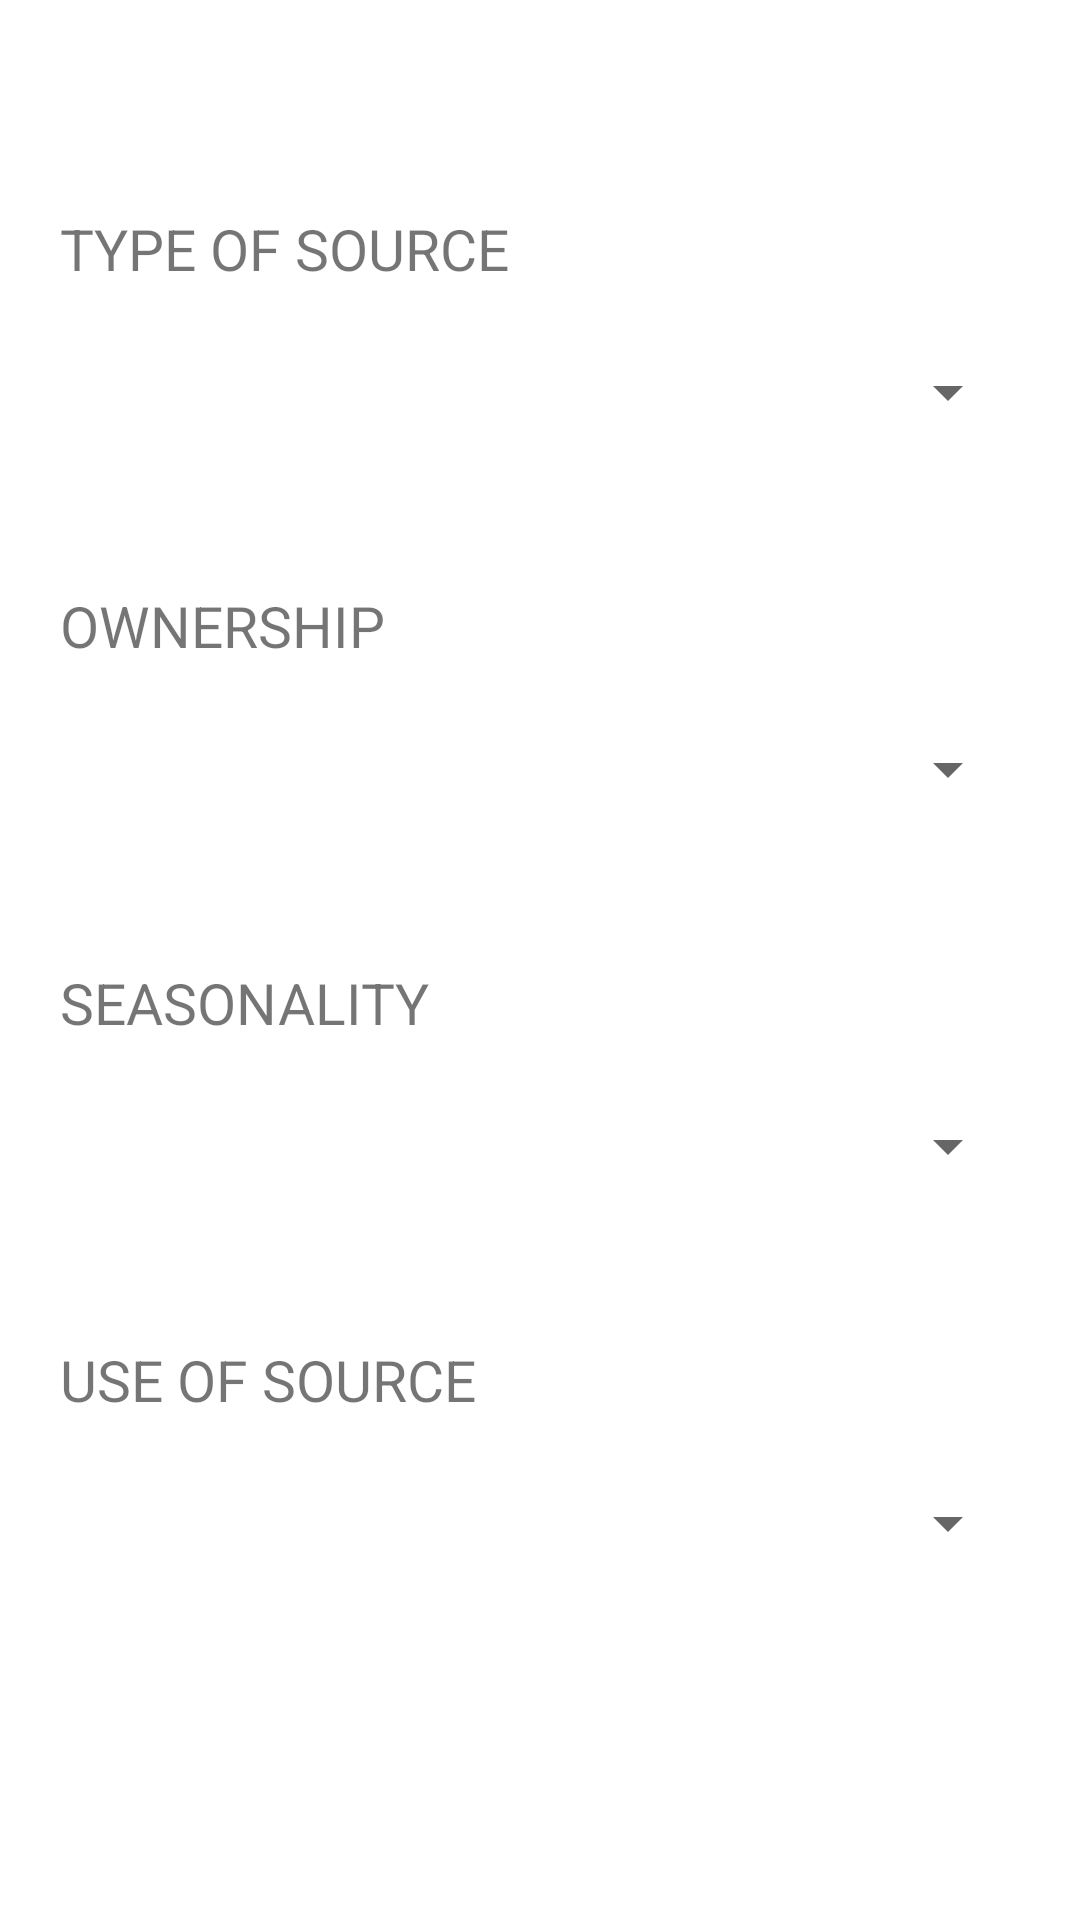

Android layout source for this screen:
<!-- AndroidManifest.xml: application theme AppTheme -->
<!-- res/layout/activity_input_data_page_1.xml -->
<?xml version="1.0" encoding="utf-8"?>
<ScrollView xmlns:android="http://schemas.android.com/apk/res/android"
    xmlns:app="http://schemas.android.com/apk/res-auto"
    xmlns:tools="http://schemas.android.com/tools"
    android:layout_width="match_parent"
    android:layout_height="match_parent"
    android:id="@+id/scrollFeed"
    app:layout_behavior="@string/appbar_scrolling_view_behavior"
    tools:context="com.example.waterresource.ui.InputDataPage1"

    android:background="@color/cardview_light_background"
    android:focusableInTouchMode="true">

        android:id="@+id/personalDetailsCard"
        style="@style/centreLocatorCardDesign"
        android:layout_marginTop="10dp"
        app:cardCornerRadius="16dp"
        app:cardElevation="10dp">
        <LinearLayout
            android:layout_width="match_parent"
            android:layout_height="match_parent"
            android:focusableInTouchMode="false"
            android:orientation="vertical"
            android:padding="20dp">

            <TextView
                android:layout_width="match_parent"
                android:layout_height="match_parent"
                android:text="TYPE OF SOURCE"
                android:textSize="19sp"
                android:layout_marginTop="50dp">
            </TextView>
            <androidx.appcompat.widget.AppCompatSpinner
                android:layout_width="match_parent"
                android:layout_height="50dp"
                android:layout_marginTop="10dp"
                android:id="@+id/spinnerSourceType">
            </androidx.appcompat.widget.AppCompatSpinner>



            <TextView
                android:layout_width="match_parent"
                android:layout_height="match_parent"
                android:text="OWNERSHIP"
                android:textSize="19sp"
                android:layout_marginTop="40dp">
            </TextView>
            <androidx.appcompat.widget.AppCompatSpinner
                android:id="@+id/spinnerOwnershipType"
                android:layout_width="match_parent"
                android:layout_height="50dp"
                android:layout_marginTop="10dp">
            </androidx.appcompat.widget.AppCompatSpinner>


            <TextView
                android:layout_width="match_parent"
                android:layout_height="match_parent"
                android:text="SEASONALITY"
                android:textSize="19sp"
                android:layout_marginTop="40dp">
            </TextView>
            <androidx.appcompat.widget.AppCompatSpinner
                android:id="@+id/spinnerSeasonalityType"
                android:layout_width="match_parent"
                android:layout_height="50dp"
                android:layout_marginTop="10dp">
            </androidx.appcompat.widget.AppCompatSpinner>



            <TextView
                android:layout_width="match_parent"
                android:layout_height="match_parent"
                android:text="USE OF SOURCE"
                android:textSize="19sp"
                android:layout_marginTop="40dp">
            </TextView>
            <androidx.appcompat.widget.AppCompatSpinner
                android:id="@+id/spinnerUseOfSource"
                android:layout_width="match_parent"
                android:layout_height="50dp"
                android:maxLines = "4"
                android:singleLine ="false"
                android:layout_marginTop="10dp"
                android:spinnerMode="dropdown">
            </androidx.appcompat.widget.AppCompatSpinner>





            <Button
                android:id="@+id/btnGoToInputPage2"
                android:layout_marginTop="35dp"
                android:layout_width="150dp"
                android:layout_height="wrap_content"
                android:layout_gravity="center"
                android:background="@drawable/centre_button"
                android:text="@string/send"
                android:textColor="@color/whiteTextColor" />
        </LinearLayout>
</ScrollView>
<!-- resources referenced by this layout -->
<resources>
  <color name="whiteTextColor">#fff</color>
  <string name="send">Send</string>
  <style name="centreLocatorCardDesign">
          <item name="android:layout_width">match_parent</item>
          <item name="android:layout_height">match_parent</item>
          <item name="android:layout_centerInParent">true</item>
          <item name="android:layout_marginBottom">5dp</item>
          <item name="android:layout_marginTop">5dp</item>
          <item name="android:layout_marginLeft">5dp</item>
          <item name="android:layout_marginRight">5dp</item>
          <item name="android:layout_gravity">center</item>
      </style>
  <style name="AppTheme" parent="Theme.AppCompat.Light.DarkActionBar">
          
          <item name="colorPrimary">@color/colorPrimary</item>
          <item name="colorPrimaryDark">@color/colorPrimaryDark</item>
          <item name="colorAccent">@color/colorAccent</item>
      </style>
  <color name="colorPrimary">#008577</color>
  <color name="colorPrimaryDark">#00574B</color>
  <color name="colorAccent">#D81B60</color>
</resources>
